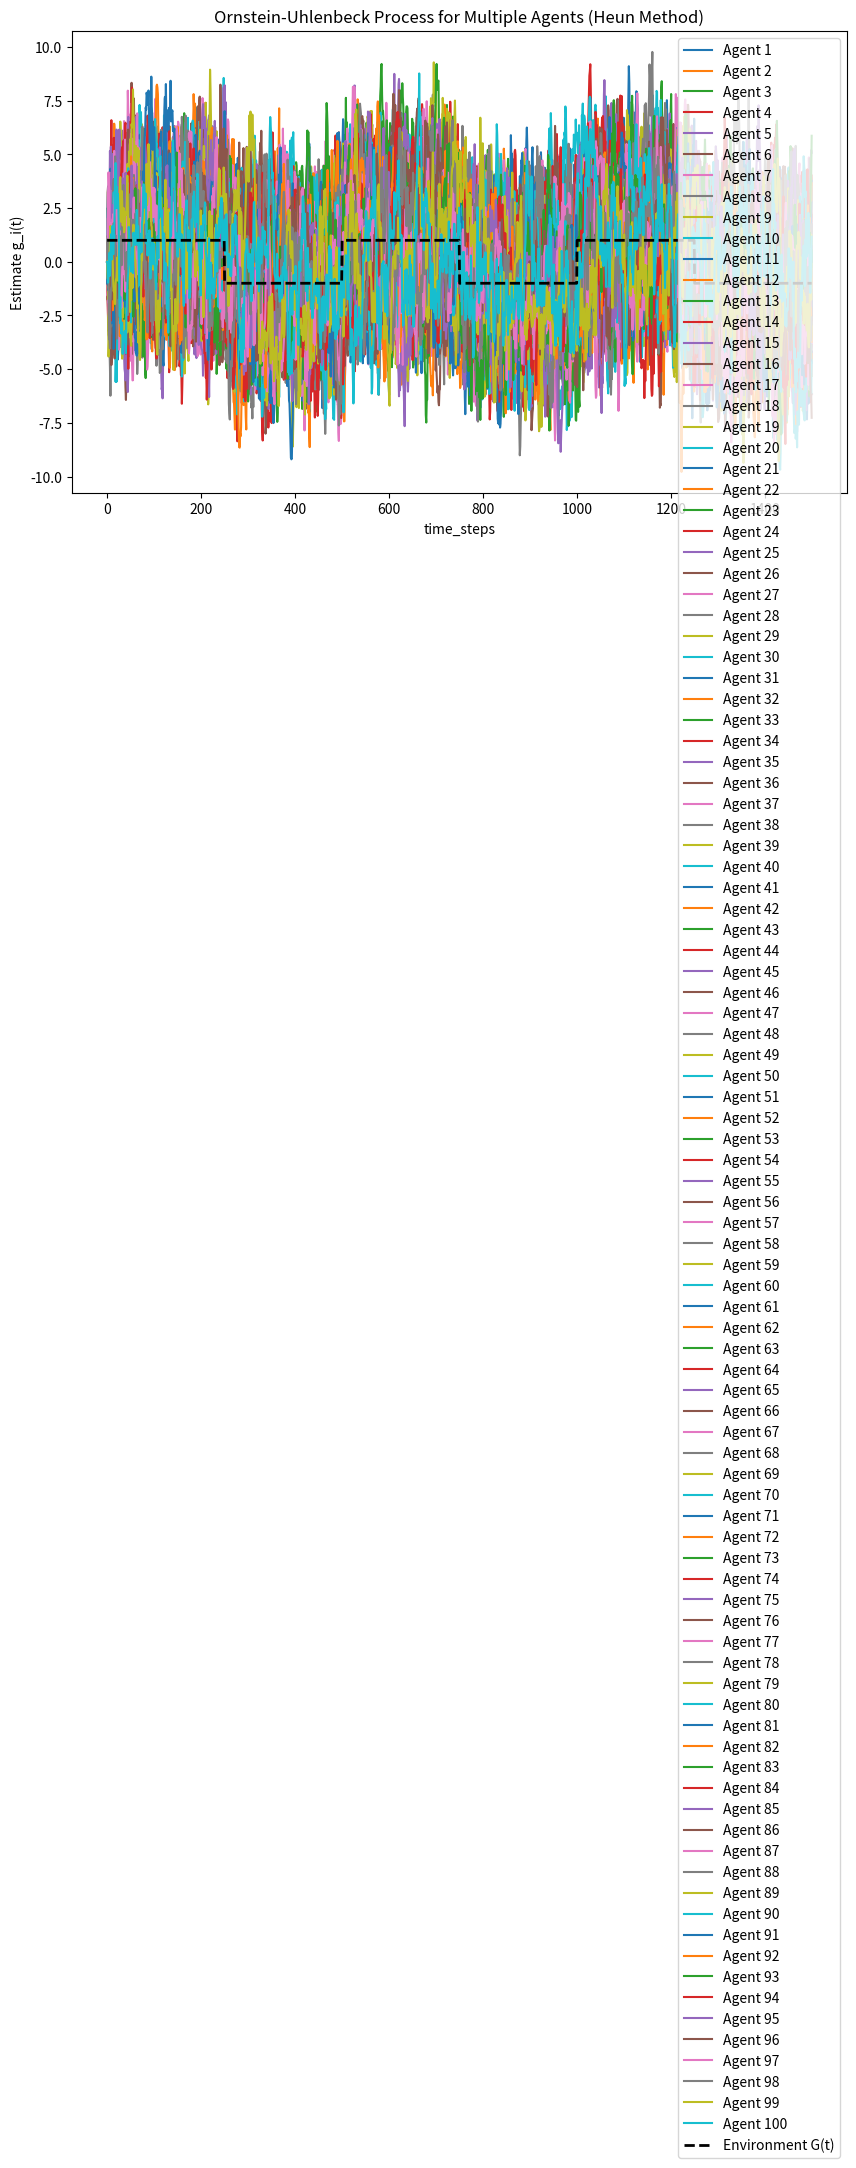
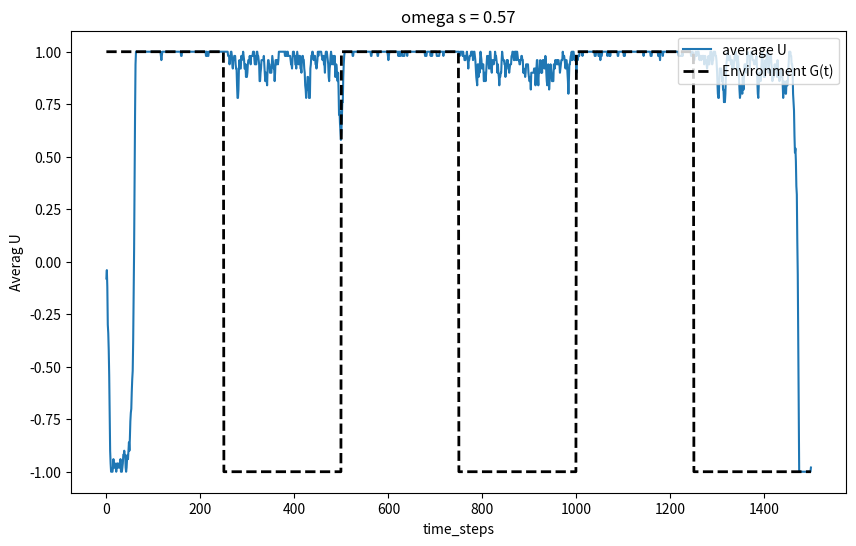

These figures' Python source, in order:
# -*- coding: utf-8 -*-
"""
Created on Tue Sep 10 23:18:06 2024

[redacted]

Torney 2014 model

"""



import numpy as np
import matplotlib.pyplot as plt
import time


# config
num_agents = 100  # number of agents
k = 8 # number of neighbours each agent has
T = 1500 # time of simulation
dt = 1.0  # time step
omega_g = 0.1
noise_sigma = 1.0  # sigma, amplitude of noise

omega_s = 0.57

def G(t, half_period=250, high_value=1.0, low_value=-1.0):
    return np.where((t % (2 * half_period)) < half_period, high_value, low_value)


len_time_steps = int(T/dt)  # number of time steps
g = np.zeros((num_agents, len_time_steps))  # personal estimates
time_steps = np.arange(len_time_steps) * dt
u = np.zeros((num_agents, len_time_steps))  # actions
acc = np.zeros((num_agents, len_time_steps-1))

# 定义漂移项f
def drift(g_i, G_t):
    return -omega_g * (g_i - G_t)

# simulate the Ornstein-Uhlenbeck process with the 2nd order Heun method
tic = time.time()
u[:,0] = np.random.choice([-1, 1], size=num_agents)
# g[:,0]
for t in range(1,len_time_steps):
    G_t = G(t * dt)  # current enviromental factor
    dW = np.random.normal(0, np.sqrt(dt), num_agents)  # Gaussian noise

    for i in range(num_agents):
        # Predictor step
        g_pred = g[i, t - 1] + drift(g[i, t - 1], G_t) * dt + noise_sigma * dW[i]
       
        # Corrector step
        G_t_next = G((t + 1) * dt)
        g[i, t] = g[i, t - 1] + 0.5 * (drift(g[i, t - 1], G_t) + drift(g_pred, G_t_next)) * dt + noise_sigma * dW[i]
        
        temp_e = np.exp(  4*omega_g * g[i, t] / (noise_sigma**2) )
        
        #sum_n_u = np.sum( u[:,t] ) - u[i,t] # fully connected    
        available_indices = np.delete(np.arange(num_agents), i)
        selected_indices = np.random.choice(available_indices, size=k, replace=False)
        sum_n_u = np.sum(u[selected_indices, t - 1])
        
        u[i,t] = np.sign(-1 + temp_e* (omega_s/(1-omega_s))**sum_n_u)
        acc[i,t-1] = 1.0 - np.abs(G_t - u[i,t])/2.0

average_u = np.average(u,axis=0)
        
toc = time.time() - tic
print(f"= run time {toc:.2f}s")      


# plot the results
plt.figure(figsize=(10, 6))
for i in range(num_agents):
    plt.plot(time_steps, g[i, :], label=f'Agent {i+1}')
plt.plot(time_steps, G(time_steps), 'k--', label='Environment G(t)', linewidth=2)
plt.xlabel('time_steps')
plt.ylabel('Estimate g_i(t)')
plt.legend(loc='upper right')
plt.title('Ornstein-Uhlenbeck Process for Multiple Agents (Heun Method)')
plt.show()



plt.figure(figsize=(10, 6))
plt.plot(time_steps, average_u, label='average U')
plt.plot(time_steps, G(time_steps), 'k--', label='Environment G(t)', linewidth=2)
plt.xlabel('time_steps')
plt.ylabel('Averag U')
plt.legend(loc='upper right')
plt.title(f"omega s = {omega_s}")
plt.show()